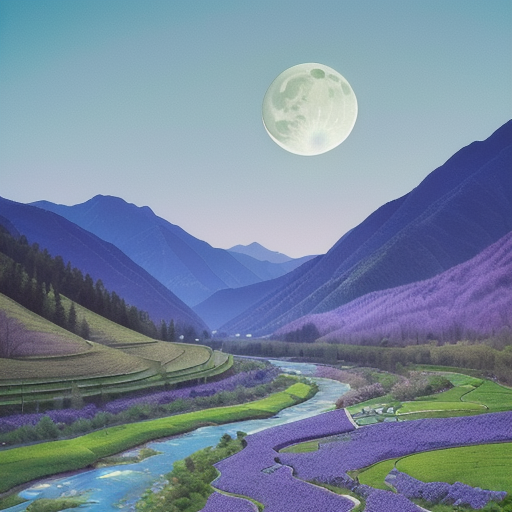
Generation parameters embedded in this image by AUTOMATIC1111 Stable Diffusion web UI or a fork of it (Forge, ...) (PNG 'parameters' text chunk):
((green mountainous valley)) with (winding river down the center), (blue sky with sun and moon), purple flowers
Steps: 20, Sampler: DPM++ 2M, Schedule type: Karras, CFG scale: 7, Seed: 1121234737, Size: 512x512, Model hash: ca2e3bd9f9, Model: landscapeRealistic_v20WarmColor, Version: v1.9.3